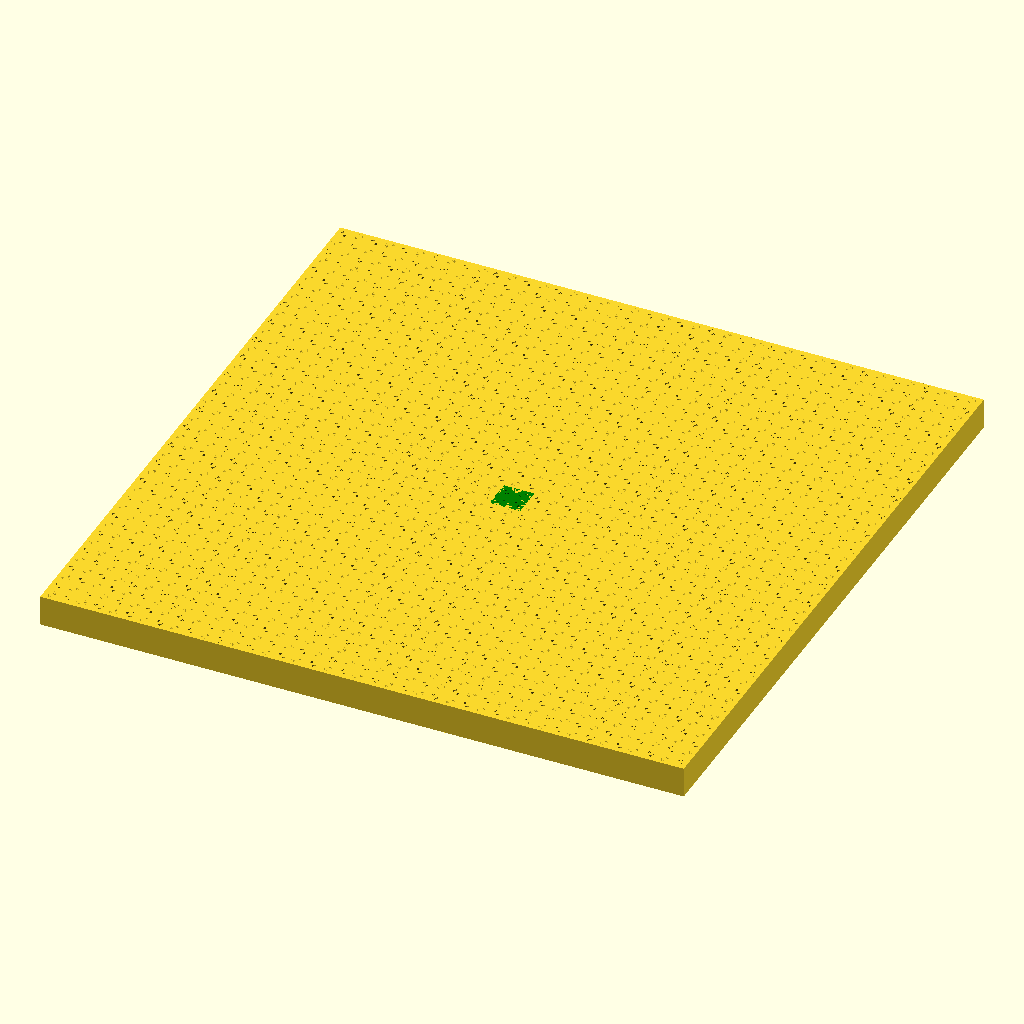
Cell 1 — every parameter at its default value.
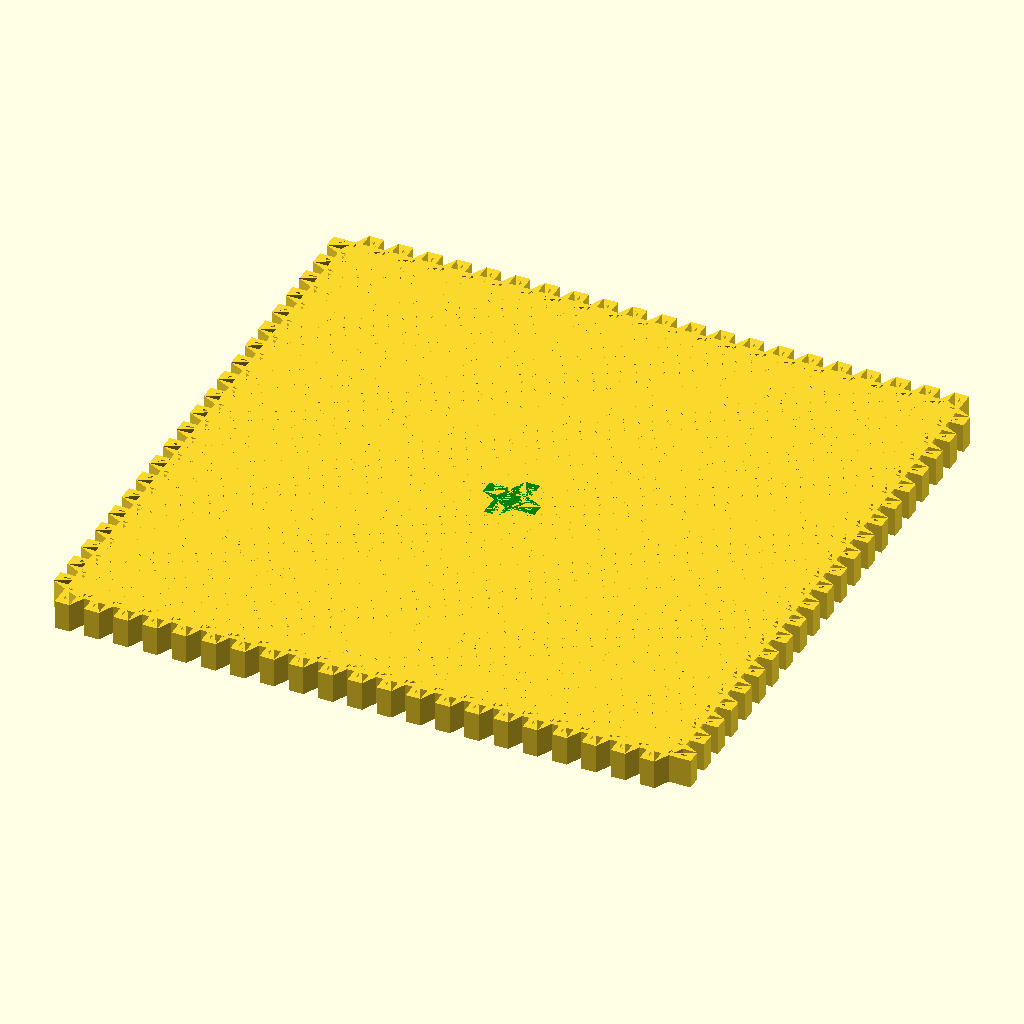
Cell 2: rectX = 1 (everything else at default).
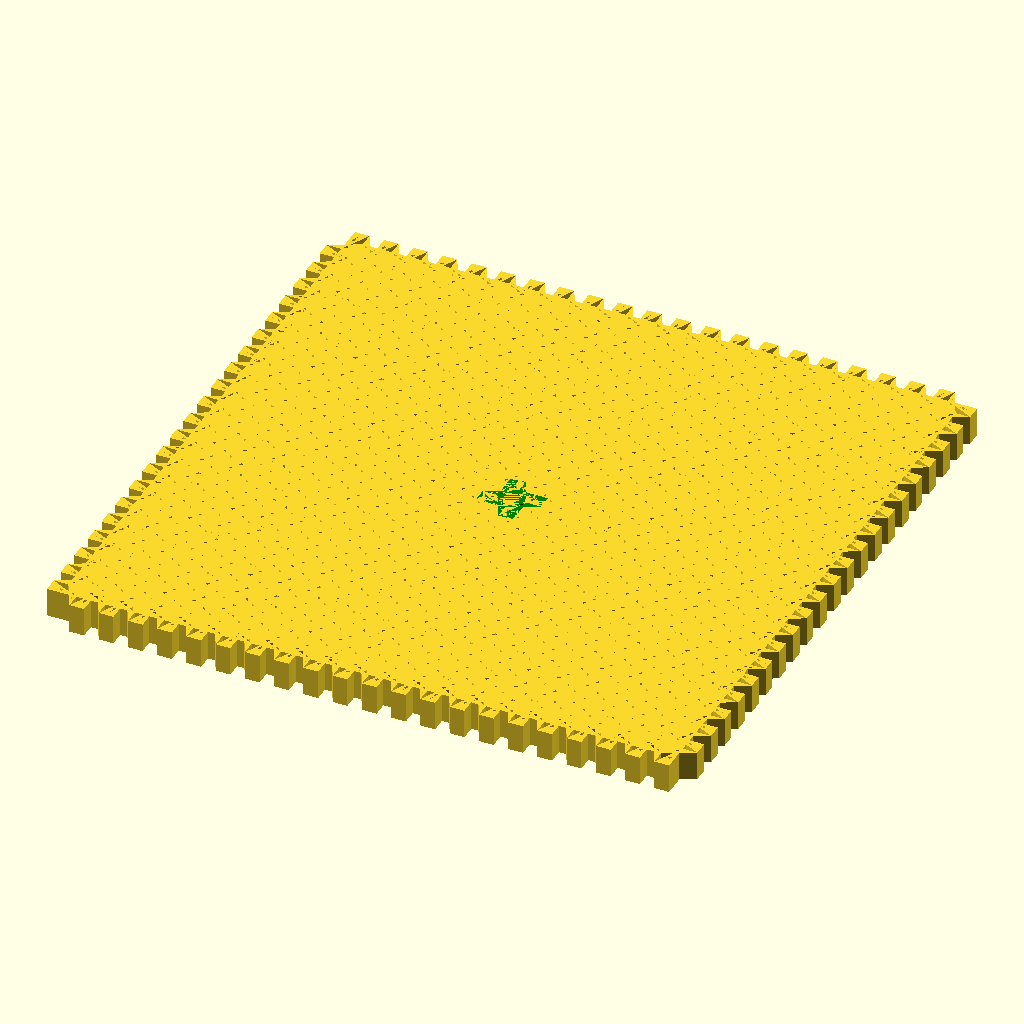
Cell 3 — rectY set to 1, the other parameters unchanged.
The same orthographic view direction (rotation 55°, 0°, 25°; colour scheme Cornfield) for every cell, with the view re-fitted per cell, so scale and position can differ between cells.
OpenSCAD source file Templates/p4g_Template.scad:
// p4g — 4*2

rectX = 0.5;
rectY = 0.5;
epsilon = 0.0001;

module weld() {
    offset(delta = epsilon)
        children();
}

module FundamentalDomain() {
    polygon(points = [[0,0], [rectX,0], [0,rectY]]);
}

module FundamentalCut() {
    polygon(points = [
        [rectX*0.55, rectY*0.05],
        [rectX*0.20, rectY*0.45],
        [rectX*0.35, rectY*0.45],
        [rectX*0.10, rectY*0.75],
        [rectX*0.45, rectY*0.35],
        [rectX*0.30, rectY*0.35],
    ]);
}

module FundamentalRemains()
{
    difference(){FundamentalDomain();FundamentalCut();}
}

module SecondaryDomain() {
    union() {
        weld() FundamentalRemains();
        weld() mirror([1,1,0])
            translate([-rectX, -rectY, 0])
                FundamentalRemains();
    }
}

module CompiledTile() {
    render()
    union() {
        for (i = [0:1:3])
            weld() rotate(i*90) SecondaryDomain();
    }
}

module PatternArray() {
    render()
    union() {
        for (i = [-10:1:10])
            for (j = [-10:1:10])
                translate([j, i, 0])
                    CompiledTile();
    }
}

PatternArray();
color("green")CompiledTile();
Customizer parameters (derived from the source; name, type, default, range or options):
rectX: number, default 0.5
rectY: number, default 0.5
epsilon: number, default 0.0001
